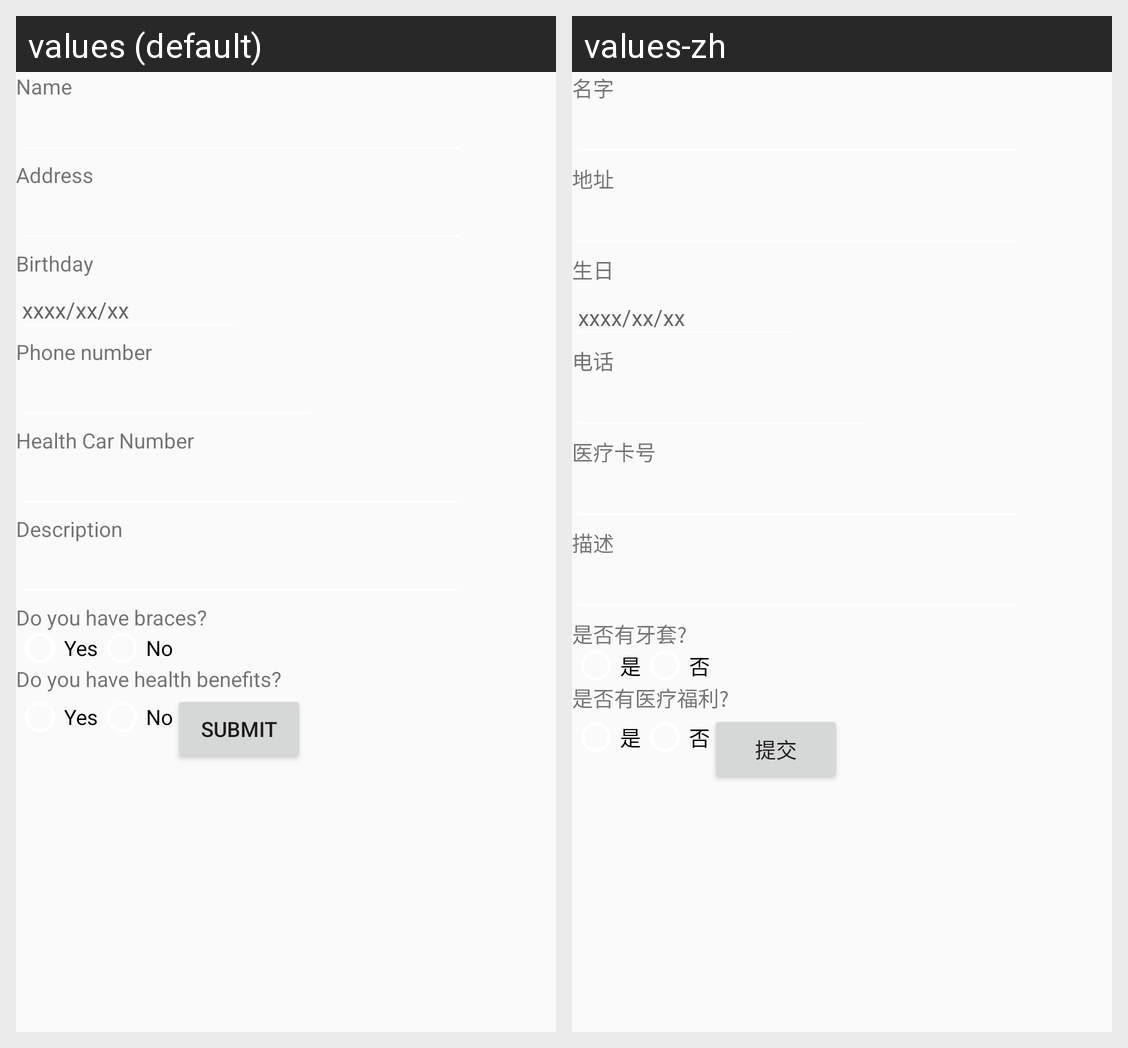

The Android screen above is rendered under two locales of the same app. Produce the string resources it draws, with the default and per-locale values.
Android screen res/layout/fragment_den_patient.xml rendered under 2 locales, left to right: values (default), values-zh. Device: Nexus 5 (rendered at 1080×1920; each locale shown at half size, 540×960, under a caption strip naming it); theme AppTheme.
Strings drawn on this screen, with the default value and each locale's value (text and hints the layout hard-codes, and strings that could not be matched under every locale, appear in the picture but are not listed):

input_name
  values: Name
  values-zh: 名字

input_address
  values: Address
  values-zh: 地址

input_birthday
  values: Birthday
  values-zh: 生日

input_birthday1
  values: xxxx/xx/xx
  values-zh: xxxx/xx/xx

input_phone_number
  values: Phone number
  values-zh: 电话

input_Health_number
  values: Health Car Number
  values-zh: 医疗卡号

input_description
  values: Description
  values-zh: 描述

input_has_Braces
  values: Do you have braces?
  values-zh: 是否有牙套?

input_yes
  values: Yes
  values-zh: 是

input_no
  values: No
  values-zh: 否

input_has_H_benefits
  values: Do you have health benefits?
  values-zh: 是否有医疗福利?

Submit
  values: Submit
  values-zh: 提交
